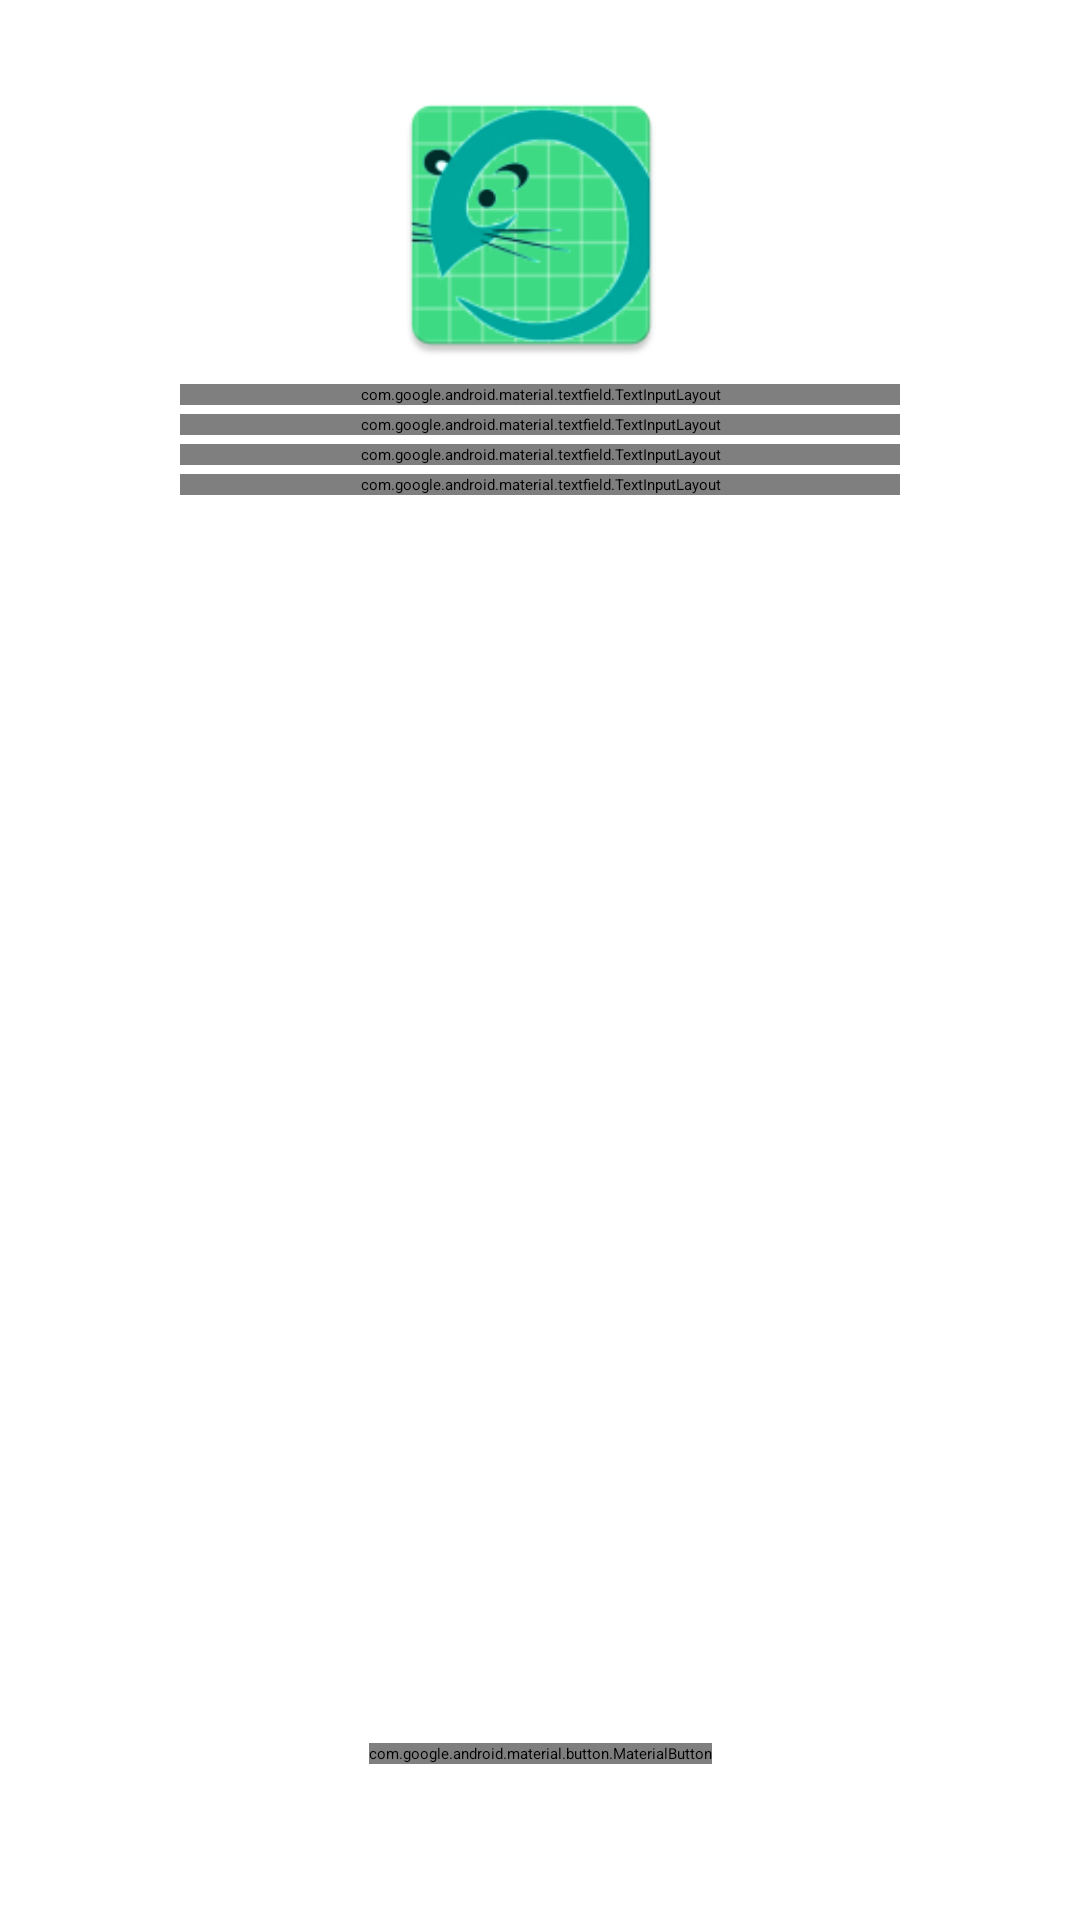

Layout XML and referenced resources for this Android screen:
<!-- AndroidManifest.xml: application theme Theme.Tareas -->
<!-- res/layout/activity_recibir_datos_formulario_tarea.xml -->
<?xml version="1.0" encoding="utf-8"?>
<androidx.constraintlayout.widget.ConstraintLayout xmlns:android="http://schemas.android.com/apk/res/android"
    xmlns:app="http://schemas.android.com/apk/res-auto"
    xmlns:tools="http://schemas.android.com/tools"
    android:layout_width="match_parent"
    android:layout_height="match_parent"
    tools:context=".TAREAS.Tarea1.RecibirDatosFormularioTareaActivity">
    <androidx.constraintlayout.widget.ConstraintLayout
        android:layout_width="match_parent"
        android:layout_height="match_parent"
        tools:context=".tareas.tarea1.FormularioActivity"
        tools:layout_editor_absoluteX="0dp"
        tools:layout_editor_absoluteY="275dp">
        
        <androidx.constraintlayout.widget.Guideline
            android:id="@+id/glStart"
            android:layout_width="wrap_content"
            android:layout_height="wrap_content"
            android:orientation="vertical"
            app:layout_constraintGuide_begin="40dp" />
        
        <androidx.constraintlayout.widget.Guideline
            android:id="@+id/glEnd"
            android:layout_width="wrap_content"
            android:layout_height="wrap_content"
            android:orientation="vertical"
            app:layout_constraintGuide_end="40dp" />
        
        <androidx.constraintlayout.widget.Guideline
            android:id="@+id/glPercent"
            android:layout_width="wrap_content"
            android:layout_height="wrap_content"
            android:orientation="horizontal"
            app:layout_constraintGuide_percent=".80" />
        
        <androidx.constraintlayout.widget.Guideline
            android:id="@+id/glBeg"
            android:layout_width="wrap_content"
            android:layout_height="wrap_content"
            android:orientation="horizontal"
            app:layout_constraintGuide_begin="20dp" />

        

        <com.google.android.material.button.MaterialButton
            android:id="@+id/botonTar"
            android:layout_width="wrap_content"
            android:layout_height="wrap_content"
            android:layout_marginTop="69dp"
            android:text="@string/submit"
            android:background="@drawable/custom_botton"
            app:layout_constraintEnd_toEndOf="parent"
            app:layout_constraintStart_toStartOf="parent"
            app:layout_constraintTop_toTopOf="@+id/glPercent" />

        <ImageView
            android:id="@+id/imageView2"
            android:layout_width="100dp"
            android:layout_height="100dp"
            android:layout_marginVertical="5dp"
            android:src="@mipmap/ic_launcher"
            app:layout_constraintEnd_toEndOf="parent"
            app:layout_constraintHorizontal_bias="0.488"
            app:layout_constraintStart_toStartOf="parent"
            app:layout_constraintTop_toBottomOf="@+id/glBeg" />

        <com.google.android.material.textfield.TextInputLayout
            android:id="@+id/emailContainer"
            style="@style/Widget.MaterialComponents.TextInputLayout.OutlinedBox.Dense"
            android:layout_width="match_parent"
            android:layout_height="wrap_content"
            android:layout_marginHorizontal="60dp"
            android:layout_marginVertical="3dp"
            app:helperText="@string/reque"
            app:helperTextTextColor="@android:color/holo_red_dark"
            app:layout_constraintEnd_toEndOf="@+id/glEnd"
            app:layout_constraintStart_toStartOf="@+id/glStart"
            app:layout_constraintTop_toBottomOf="@+id/imageView2">

            <com.google.android.material.textfield.TextInputEditText
                android:id="@+id/correoTar"
                android:layout_width="match_parent"
                android:layout_height="match_parent"
                android:hint="Email"
                android:inputType="textEmailAddress"
                android:lines="1" />
        </com.google.android.material.textfield.TextInputLayout>

        <com.google.android.material.textfield.TextInputLayout
            android:id="@+id/passwordContainer"
            style="@style/Widget.MaterialComponents.TextInputLayout.OutlinedBox.Dense"
            android:layout_marginHorizontal="60dp"
            android:layout_marginVertical="3dp"
            app:helperText="@string/reque"
            app:helperTextTextColor="@android:color/holo_red_dark"
            android:layout_width="match_parent"
            android:layout_height="wrap_content"
            android:layout_marginTop="30dp"
            app:counterEnabled="true"
            app:counterMaxLength="16"
            app:passwordToggleEnabled="true"

            app:layout_constraintEnd_toEndOf="@+id/glEnd"
            app:layout_constraintStart_toStartOf="@+id/glStart"
            app:layout_constraintTop_toBottomOf="@+id/emailContainer" >

            <com.google.android.material.textfield.TextInputEditText
                android:id="@+id/contraseniaTar"
                android:layout_width="match_parent"
                android:layout_height="match_parent"
                android:lines="1"
                android:maxLength="16"
                android:inputType="textPassword"
                android:hint="Password"/>

        </com.google.android.material.textfield.TextInputLayout>

        <com.google.android.material.textfield.TextInputLayout
            android:id="@+id/nombreContainer"
            style="@style/Widget.MaterialComponents.TextInputLayout.OutlinedBox.Dense"
            android:layout_width="match_parent"
            android:layout_height="wrap_content"
            android:layout_marginHorizontal="60dp"
            android:layout_marginVertical="3dp"
            app:helperText="@string/reque"
            app:helperTextTextColor="@android:color/holo_red_dark"
            app:layout_constraintEnd_toEndOf="@+id/glEnd"
            app:layout_constraintStart_toStartOf="@+id/glStart"
            app:layout_constraintTop_toBottomOf="@+id/passwordContainer">

            <com.google.android.material.textfield.TextInputEditText
                android:id="@+id/nombreTar"
                android:layout_width="match_parent"
                android:layout_height="match_parent"
                android:hint="Nombre"
                android:inputType="text"
                android:lines="1" />
        </com.google.android.material.textfield.TextInputLayout>

        <com.google.android.material.textfield.TextInputLayout
            android:id="@+id/ApellidoContainer"
            style="@style/Widget.MaterialComponents.TextInputLayout.OutlinedBox.Dense"
            android:layout_width="match_parent"
            android:layout_height="wrap_content"
            android:layout_marginHorizontal="60dp"
            android:layout_marginVertical="3dp"
            app:helperText="@string/reque"
            app:helperTextTextColor="@android:color/holo_red_dark"
            app:layout_constraintEnd_toEndOf="@+id/glEnd"
            app:layout_constraintStart_toStartOf="@+id/glStart"
            app:layout_constraintTop_toBottomOf="@+id/nombreContainer">

            <CheckBox
                android:id="@+id/sexoTar"
                android:layout_width="wrap_content"
                android:layout_height="wrap_content"
                android:text="¿Cuál es tu sexo?"
                android:layout_marginVertical="3dp"
                app:layout_constraintEnd_toStartOf="@+id/glEnd"
                app:layout_constraintHorizontal_bias="0.604"
                app:layout_constraintStart_toStartOf="parent"
                app:layout_constraintTop_toBottomOf="@+id/apellidoTar"
                app:layout_constraintVertical_bias="0.528" />

            <RadioGroup
                android:id="@+id/radioSex"
                android:layout_width="wrap_content"
                android:layout_height="wrap_content"
                android:orientation="horizontal"
                android:layout_marginVertical="0dp"
                android:layout_marginTop="0dp"
                app:layout_constraintEnd_toStartOf="@+id/glEnd"
                app:layout_constraintStart_toStartOf="parent"
                app:layout_constraintTop_toBottomOf="@+id/sexoTar">

                <RadioButton
                    android:id="@+id/MasculinoTar"
                    android:layout_width="wrap_content"
                    android:layout_height="wrap_content"
                    android:text="M" />

                <RadioButton
                    android:id="@+id/FemeninoTar"
                    android:layout_width="wrap_content"
                    android:layout_height="wrap_content"
                    android:layout_marginStart="40dp"
                    android:text="F" />

            </RadioGroup>



            <com.google.android.material.textfield.TextInputEditText
                android:id="@+id/apellidoTar"
                android:layout_width="match_parent"
                android:layout_height="match_parent"
                android:hint="Apellido"
                android:inputType="text"
                android:lines="1" />
        </com.google.android.material.textfield.TextInputLayout>


    </androidx.constraintlayout.widget.ConstraintLayout>
</androidx.constraintlayout.widget.ConstraintLayout>
<!-- resources referenced by this layout -->
<resources>
  <!-- drawable custom_botton (drawable) -->
  <?xml version="1.0" encoding="utf-8"?>
  <shape xmlns:android="http://schemas.android.com/apk/res/android" android:shape="rectangle">
      <gradient android:startColor="#2AF598" android:endColor="#009EFD" android:type="linear"/>
      <corners android:radius="50dp" />
  
  </shape>
  <!-- mipmap ic_launcher: png bitmap (mipmap-hdpi, 5105 bytes) -->
  <string name="reque">Requerido</string>
  <string name="submit">Submit</string>
</resources>
